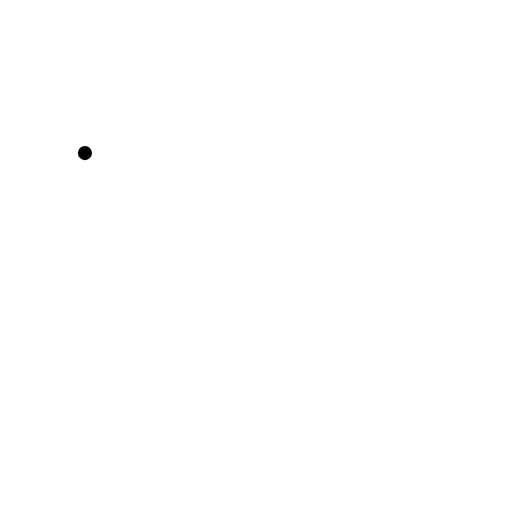
t = 0.00 s
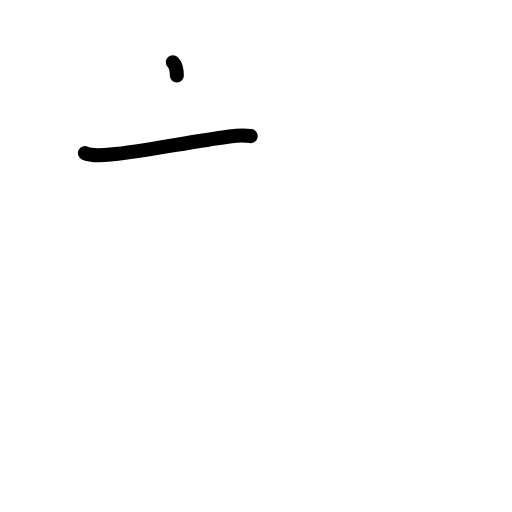
t = 1.38 s
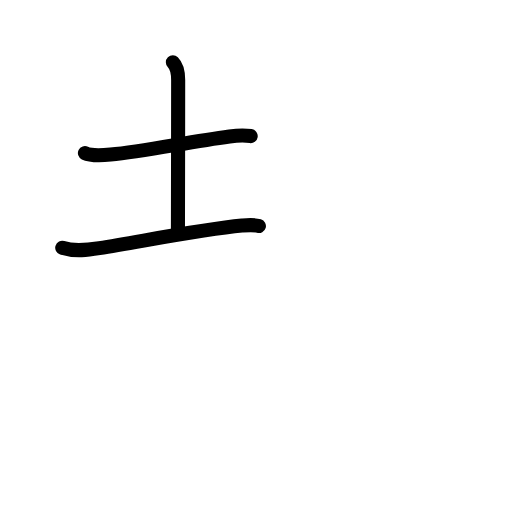
t = 2.83 s
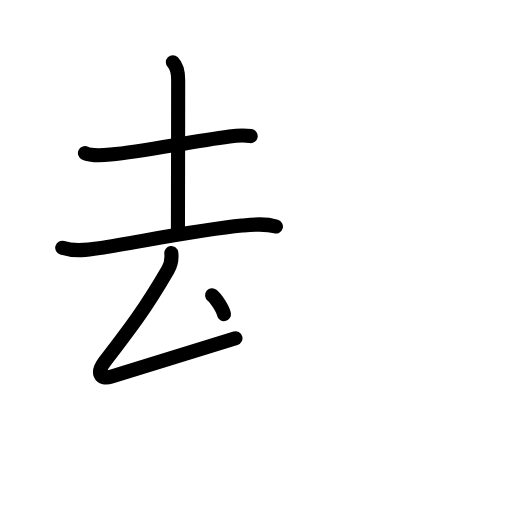
t = 4.25 s
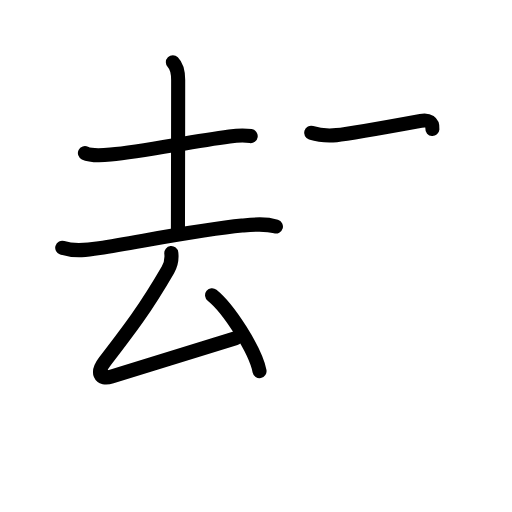
t = 5.50 s
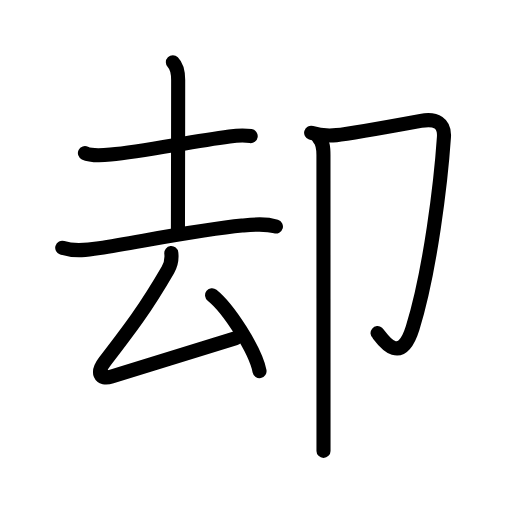
t = 7.00 s

The animated SVG that drew these frames (rendered in a browser with its animation timeline set to each time). Animation: 27 SMIL elements (animate=27); one cycle of 7.00 s.

<?xml version="1.0" encoding="UTF-8"?>
<!--
AniKanjiVG is licensed by CC-BY-SA Paul C. Sommerhoff (https://bitbucket.org/sommerhoff/anikanjivg).
AniKanjiVG uses KanjiVG which is licensed by CC-BY-SA Ulrich Apel (http://kanjivg.tagaini.net).
See also http://creativecommons.org/licenses/by-sa/3.0/
-->
<svg xmlns:kvg='http://kanjivg.tagaini.net' xmlns='http://www.w3.org/2000/svg' width='109' height='109' viewBox='0 0 109 109' style='fill:none;stroke:#000000;stroke-width:3;stroke-linecap:round;stroke-linejoin:round;' id="kvg:kanji_05374"><g id="kvg:05374" kvg:element="却"><g id="kvg:05374-g1" kvg:element="去" kvg:position="left" kvg:phon="去"><g id="kvg:05374-g2" kvg:element="土" kvg:position="top"><path id="kvg:05374-s1" kvg:type="㇐" d="M18.08,32.59c1.38,0.68,3.98,0.46,5.46,0.32c7.09-0.66,16.34-2.66,25.32-3.86c1.57-0.21,3.01-0.31,4.51-0.08"><animate attributeName="d" begin="0.0s" dur="0.3333333333333333s" from="M18.08,32.59C18.08,32.59,18.08,32.59,18.08,32.59" to="M18.08,32.59c1.38,0.68,3.98,0.46,5.46,0.32" />
<animate attributeName="d" begin="0.3333333333333333s" dur="0.3333333333333333s" from="M18.08,32.59c1.38,0.68,3.98,0.46,5.46,0.32c0,0,0,0,0,0,0" to="M18.08,32.59c1.38,0.68,3.98,0.46,5.46,0.32c7.09-0.66,16.34-2.66,25.32-3.86" />
<animate attributeName="d" begin="0.6666666666666666s" dur="0.3333333333333333s" from="M18.08,32.59c1.38,0.68,3.98,0.46,5.46,0.32c7.09-0.66,16.34-2.66,25.32-3.86c0,0,0,0,0,0,0" to="M18.08,32.59c1.38,0.68,3.98,0.46,5.46,0.32c7.09-0.66,16.34-2.66,25.32-3.86c1.57-0.21,3.01-0.31,4.51-0.08" />
</path>
<path id="kvg:05374-s2" kvg:type="㇑a" d="M36.8,13.25c0.85,0.85,1.13,2.11,1.13,3.77c0,8.98-0.05,29.01-0.05,31.73"><animate attributeName="d" begin="1.0s" dur="0.5s" from="M36.8,13.25C36.8,13.25,36.8,13.25,36.8,13.25" to="M36.8,13.25c0.85,0.85,1.13,2.11,1.13,3.77" />
<animate attributeName="d" begin="1.5s" dur="0.5s" from="M36.8,13.25c0.85,0.85,1.13,2.11,1.13,3.77c0,0,0,0,0,0,0" to="M36.8,13.25c0.85,0.85,1.13,2.11,1.13,3.77c0,8.98-0.05,29.01-0.05,31.73" />
<animate attributeName="d" begin="0s" dur="1.0s" from="M-100,-100" to="M-100,-100" />
</path>
<path id="kvg:05374-s3" kvg:type="㇐" d="M13.25,52.75c2.75,0.88,5.62,0.44,7.9,0.07c10.07-1.63,21.89-3.96,30.36-4.79c2.44-0.24,4.85-0.52,7.23,0.19"><animate attributeName="d" begin="2.0s" dur="0.3333333333333333s" from="M13.25,52.75C13.25,52.75,13.25,52.75,13.25,52.75" to="M13.25,52.75c2.75,0.88,5.62,0.44,7.9,0.07" />
<animate attributeName="d" begin="2.3333333333333335s" dur="0.3333333333333333s" from="M13.25,52.75c2.75,0.88,5.62,0.44,7.9,0.07c0,0,0,0,0,0,0" to="M13.25,52.75c2.75,0.88,5.62,0.44,7.9,0.07c10.07-1.63,21.89-3.96,30.36-4.79" />
<animate attributeName="d" begin="2.6666666666666665s" dur="0.3333333333333333s" from="M13.25,52.75c2.75,0.88,5.62,0.44,7.9,0.07c10.07-1.63,21.89-3.96,30.36-4.79c0,0,0,0,0,0,0" to="M13.25,52.75c2.75,0.88,5.62,0.44,7.9,0.07c10.07-1.63,21.89-3.96,30.36-4.79c2.44-0.24,4.85-0.52,7.23,0.19" />
<animate attributeName="d" begin="0s" dur="2.0s" from="M-100,-100" to="M-100,-100" />
</path>
</g>
<g id="kvg:05374-g3" kvg:element="厶" kvg:position="bottom"><path id="kvg:05374-s4" kvg:type="㇜" d="M36.47,53.88c0.16,1.37,0.03,2.24-0.71,3.53c-4.82,8.33-8.12,12.61-13.49,19.6c-1.68,2.19-1.18,3.96,1.5,3.16c7.11-2.13,16.06-4.88,26.36-8.15"><animate attributeName="d" begin="3.0s" dur="0.25s" from="M36.47,53.88C36.47,53.88,36.47,53.88,36.47,53.88" to="M36.47,53.88c0.16,1.37,0.03,2.24-0.71,3.53" />
<animate attributeName="d" begin="3.25s" dur="0.25s" from="M36.47,53.88c0.16,1.37,0.03,2.24-0.71,3.53c0,0,0,0,0,0,0" to="M36.47,53.88c0.16,1.37,0.03,2.24-0.71,3.53c-4.82,8.33-8.12,12.61-13.49,19.6" />
<animate attributeName="d" begin="3.5s" dur="0.25s" from="M36.47,53.88c0.16,1.37,0.03,2.24-0.71,3.53c-4.82,8.33-8.12,12.61-13.49,19.6c0,0,0,0,0,0,0" to="M36.47,53.88c0.16,1.37,0.03,2.24-0.71,3.53c-4.82,8.33-8.12,12.61-13.49,19.6c-1.68,2.19-1.18,3.96,1.5,3.16" />
<animate attributeName="d" begin="3.75s" dur="0.25s" from="M36.47,53.88c0.16,1.37,0.03,2.24-0.71,3.53c-4.82,8.33-8.12,12.61-13.49,19.6c-1.68,2.19-1.18,3.96,1.5,3.16c0,0,0,0,0,0,0" to="M36.47,53.88c0.16,1.37,0.03,2.24-0.71,3.53c-4.82,8.33-8.12,12.61-13.49,19.6c-1.68,2.19-1.18,3.96,1.5,3.16c7.11-2.13,16.06-4.88,26.36-8.15" />
<animate attributeName="d" begin="0s" dur="3.0s" from="M-100,-100" to="M-100,-100" />
</path>
<path id="kvg:05374-s5" kvg:type="㇔" d="M45.15,62.85c3.56,2.85,9.21,11.72,10.1,16.15"><animate attributeName="d" begin="4.0s" dur="1.0s" from="M45.15,62.85C45.15,62.85,45.15,62.85,45.15,62.85" to="M45.15,62.85c3.56,2.85,9.21,11.72,10.1,16.15" />
<animate attributeName="d" begin="0s" dur="4.0s" from="M-100,-100" to="M-100,-100" />
</path>
</g>
</g>
<g id="kvg:05374-g4" kvg:element="卩" kvg:position="right" kvg:radical="general"><path id="kvg:05374-s6" kvg:type="㇆" d="M66.24,28.27c1.51,0.48,4.03,0.62,5.4,0.5c2.86-0.27,16.26-2.72,17.95-3.03c3.29-0.61,5.12,0.52,4.92,3.45c-0.64,9.45-2.89,28.45-6.66,40.61c-2.75,8.88-6.96,1.54-7.47,1.12"><animate attributeName="d" begin="5.0s" dur="0.2s" from="M66.24,28.27C66.24,28.27,66.24,28.27,66.24,28.27" to="M66.24,28.27c1.51,0.48,4.03,0.62,5.4,0.5" />
<animate attributeName="d" begin="5.2s" dur="0.2s" from="M66.24,28.27c1.51,0.48,4.03,0.62,5.4,0.5c0,0,0,0,0,0,0" to="M66.24,28.27c1.51,0.48,4.03,0.62,5.4,0.5c2.86-0.27,16.26-2.72,17.95-3.03" />
<animate attributeName="d" begin="5.4s" dur="0.2s" from="M66.24,28.27c1.51,0.48,4.03,0.62,5.4,0.5c2.86-0.27,16.26-2.72,17.95-3.03c0,0,0,0,0,0,0" to="M66.24,28.27c1.51,0.48,4.03,0.62,5.4,0.5c2.86-0.27,16.26-2.72,17.95-3.03c3.29-0.61,5.12,0.52,4.92,3.45" />
<animate attributeName="d" begin="5.6s" dur="0.2s" from="M66.24,28.27c1.51,0.48,4.03,0.62,5.4,0.5c2.86-0.27,16.26-2.72,17.95-3.03c3.29-0.61,5.12,0.52,4.92,3.45c0,0,0,0,0,0,0" to="M66.24,28.27c1.51,0.48,4.03,0.62,5.4,0.5c2.86-0.27,16.26-2.72,17.95-3.03c3.29-0.61,5.12,0.52,4.92,3.45c-0.64,9.45-2.89,28.45-6.66,40.61" />
<animate attributeName="d" begin="5.8s" dur="0.2s" from="M66.24,28.27c1.51,0.48,4.03,0.62,5.4,0.5c2.86-0.27,16.26-2.72,17.95-3.03c3.29-0.61,5.12,0.52,4.92,3.45c-0.64,9.45-2.89,28.45-6.66,40.61c0,0,0,0,0,0,0" to="M66.24,28.27c1.51,0.48,4.03,0.62,5.4,0.5c2.86-0.27,16.26-2.72,17.95-3.03c3.29-0.61,5.12,0.52,4.92,3.45c-0.64,9.45-2.89,28.45-6.66,40.61c-2.75,8.88-6.96,1.54-7.47,1.12" />
<animate attributeName="d" begin="0s" dur="5.0s" from="M-100,-100" to="M-100,-100" />
</path>
<path id="kvg:05374-s7" kvg:type="㇑" d="M67.8,29.31c1.01,1.01,1.06,2.19,1.06,3.69c0,8.64,0.01,39.64,0.01,54.87c0,4.28,0,7.28,0,8.12"><animate attributeName="d" begin="6.0s" dur="0.3333333333333333s" from="M67.8,29.31C67.8,29.31,67.8,29.31,67.8,29.31" to="M67.8,29.31c1.01,1.01,1.06,2.19,1.06,3.69" />
<animate attributeName="d" begin="6.333333333333333s" dur="0.3333333333333333s" from="M67.8,29.31c1.01,1.01,1.06,2.19,1.06,3.69c0,0,0,0,0,0,0" to="M67.8,29.31c1.01,1.01,1.06,2.19,1.06,3.69c0,8.64,0.01,39.64,0.01,54.87" />
<animate attributeName="d" begin="6.666666666666667s" dur="0.3333333333333333s" from="M67.8,29.31c1.01,1.01,1.06,2.19,1.06,3.69c0,8.64,0.01,39.64,0.01,54.87c0,0,0,0,0,0,0" to="M67.8,29.31c1.01,1.01,1.06,2.19,1.06,3.69c0,8.64,0.01,39.64,0.01,54.87c0,4.28,0,7.28,0,8.12" />
<animate attributeName="d" begin="0s" dur="6.0s" from="M-100,-100" to="M-100,-100" />
</path>
</g>
</g>
</svg>
